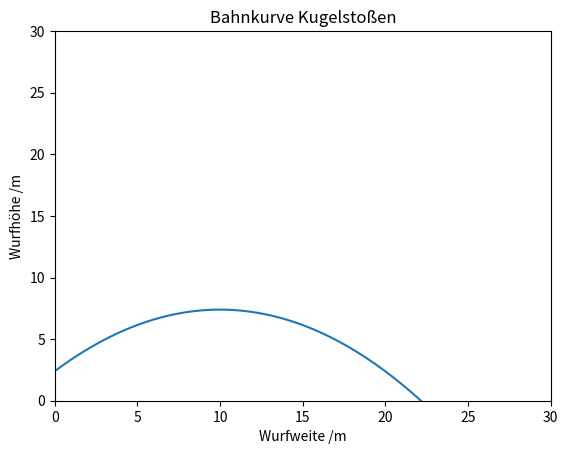

This chart was generated by the following Python code:
#!/usr/bin/env python3
# -*- coding: utf-8 -*-

''' Bahnkurve -- Tom Barnowsky - 20.11.2019

    Stellt die Bahnkurve einer gestoßenen Kugel grafisch dar.'''

import matplotlib.pyplot as plt
import numpy as np

def wurf(v0, z0, a0=False, g = 9.81) :
    if a0 == False :
        a0 = np.arcsin(1 / np.sqrt((1/(2*g*z0)/v0**2)+2))
    x = np.linspace(0,30, num = 1000)
    z = x * np.tan(a0) - g /( 2* (v0**2) * (np.cos(a0)**2)) * (x**2) + z0
    return x, z

x, z = wurf(14 ,  2.4)
plt.plot(x, z)
plt.title("Bahnkurve Kugelstoßen")
plt.xlabel("Wurfweite /m")
plt.ylabel("Wurfhöhe /m")
plt.ylim(0, 30)
plt.xlim(0, 30)
plt.show()

